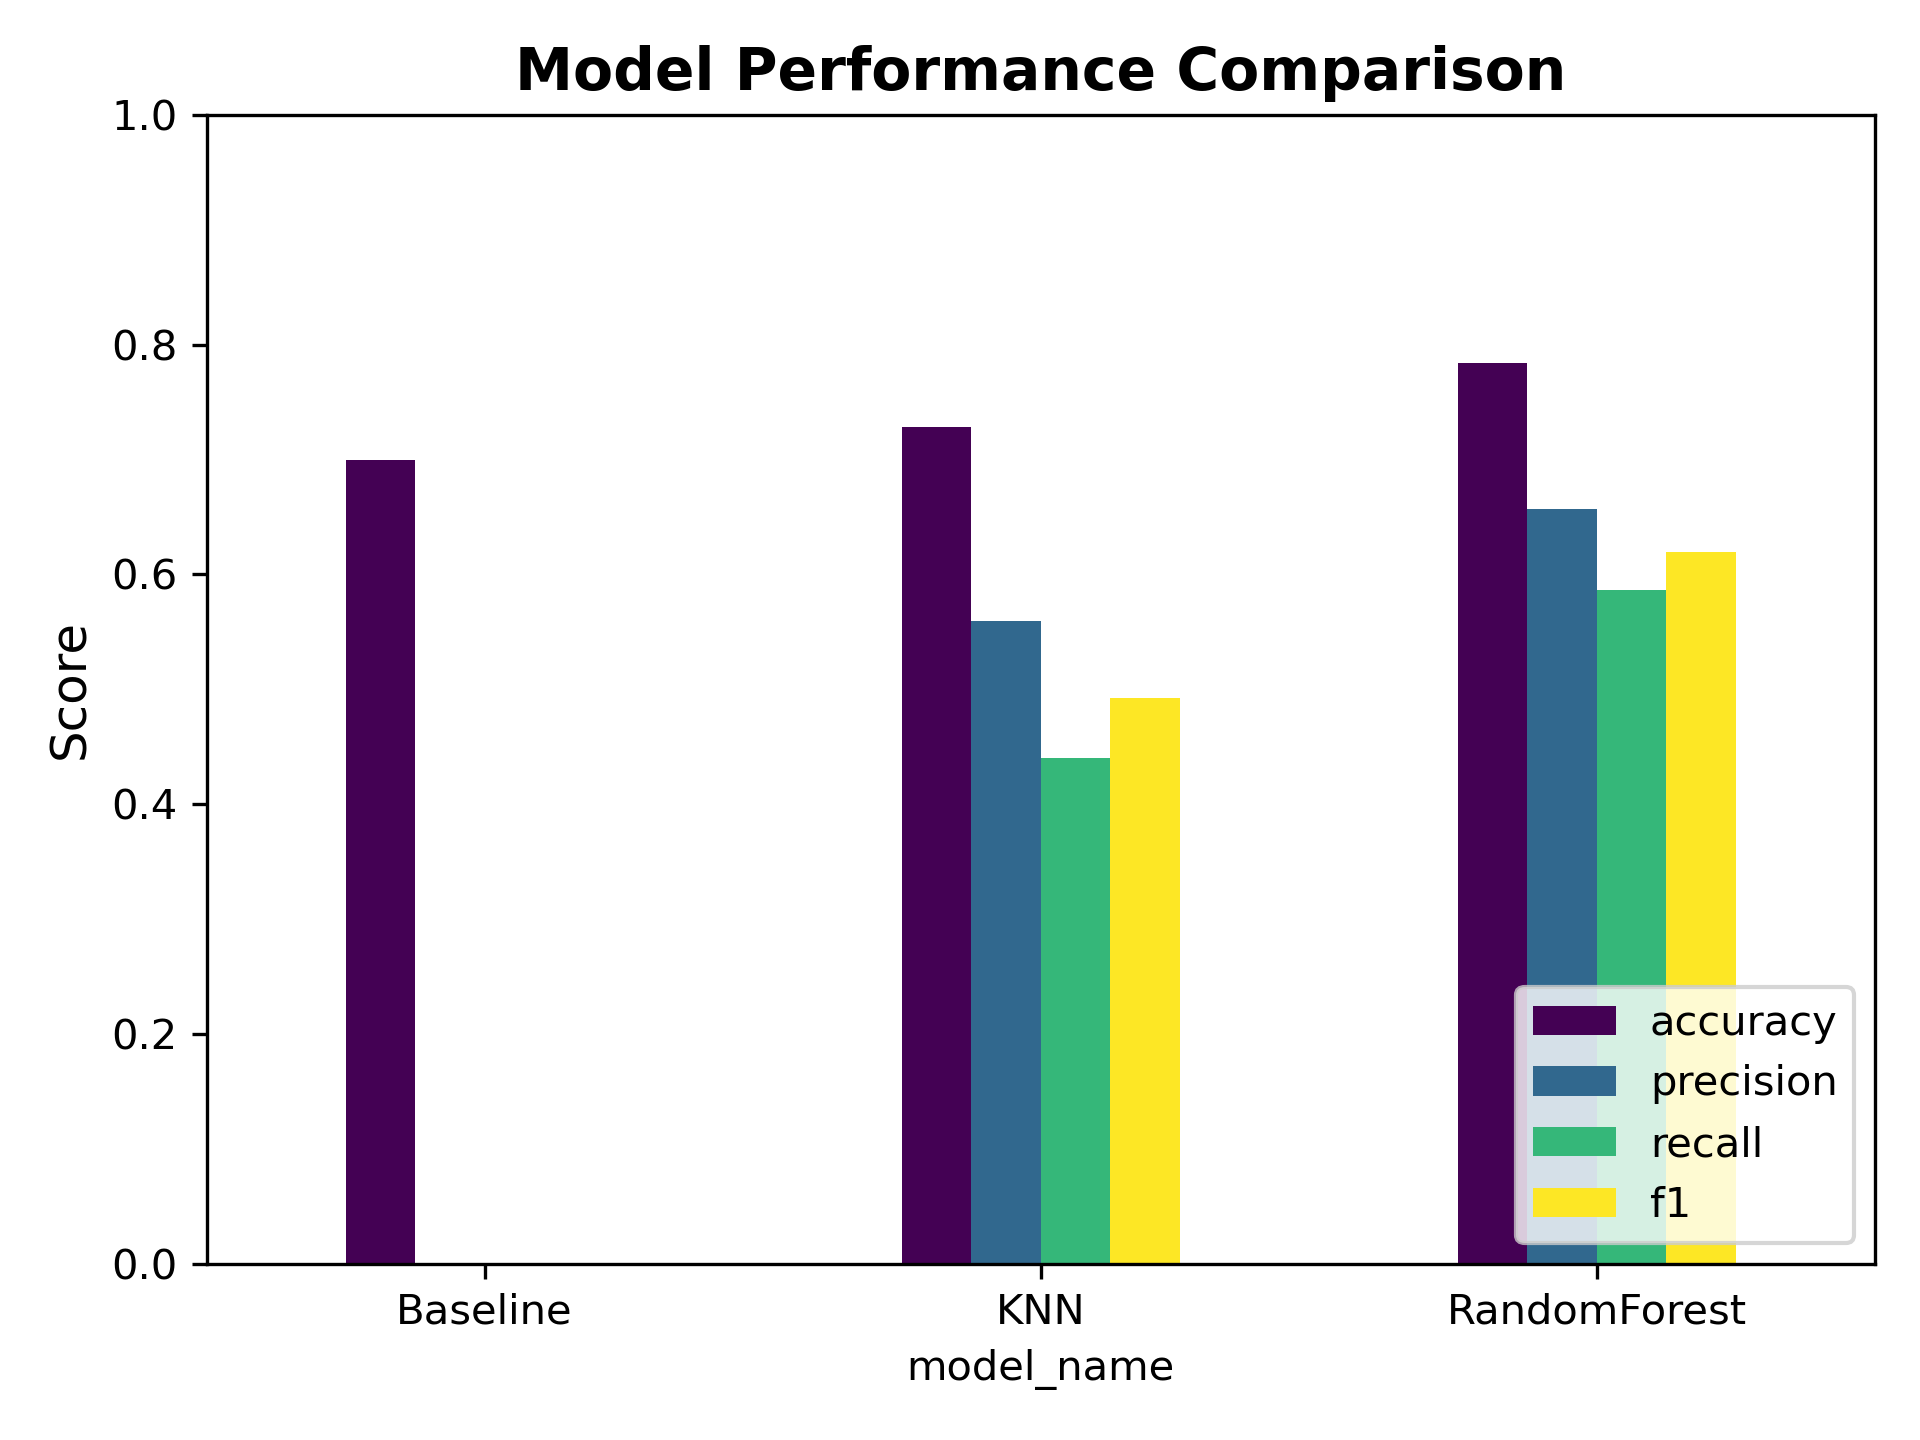

The data file committed next to this chart (first rows):
model_name, accuracy, precision, recall, f1
Baseline, 0.7, 0.0, 0.0, 0.0
KNN, 0.728, 0.5593, 0.44, 0.4925
RandomForest, 0.784, 0.6567, 0.5867, 0.6197
